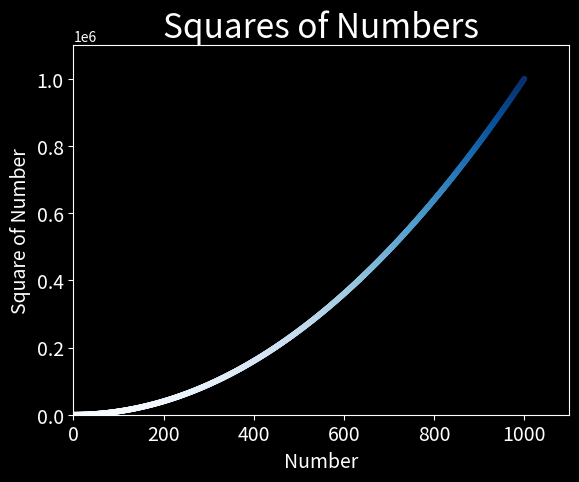

Source code (Python):
import matplotlib.pyplot as plt

plt.style.available

x_values = range(1, 1001)
y_values = [x**2 for x in x_values]

plt.style.use("dark_background")
figure, ax = plt.subplots()

ax.scatter(
    x_values,
    y_values,
    s=10,
    c=y_values,
    cmap=plt.cm.Blues,
)  # the scatter() method places points on a graph
ax.set_title("Squares of Numbers", fontsize=24)
ax.set_xlabel("Number", fontsize=14)
ax.set_ylabel("Square of Number", fontsize=14)
ax.tick_params(labelsize=14)

"""use: ax.ticklabel_format(style= 'plain') if you don't want the tick labels in scientific notation"""

ax.axis([0, 1100, 0, 1_100_000])  # sets the range for the x and y axis, respectively

plt.show()
plt.savefig("squares_plot.png", bbox_inches="tight")
